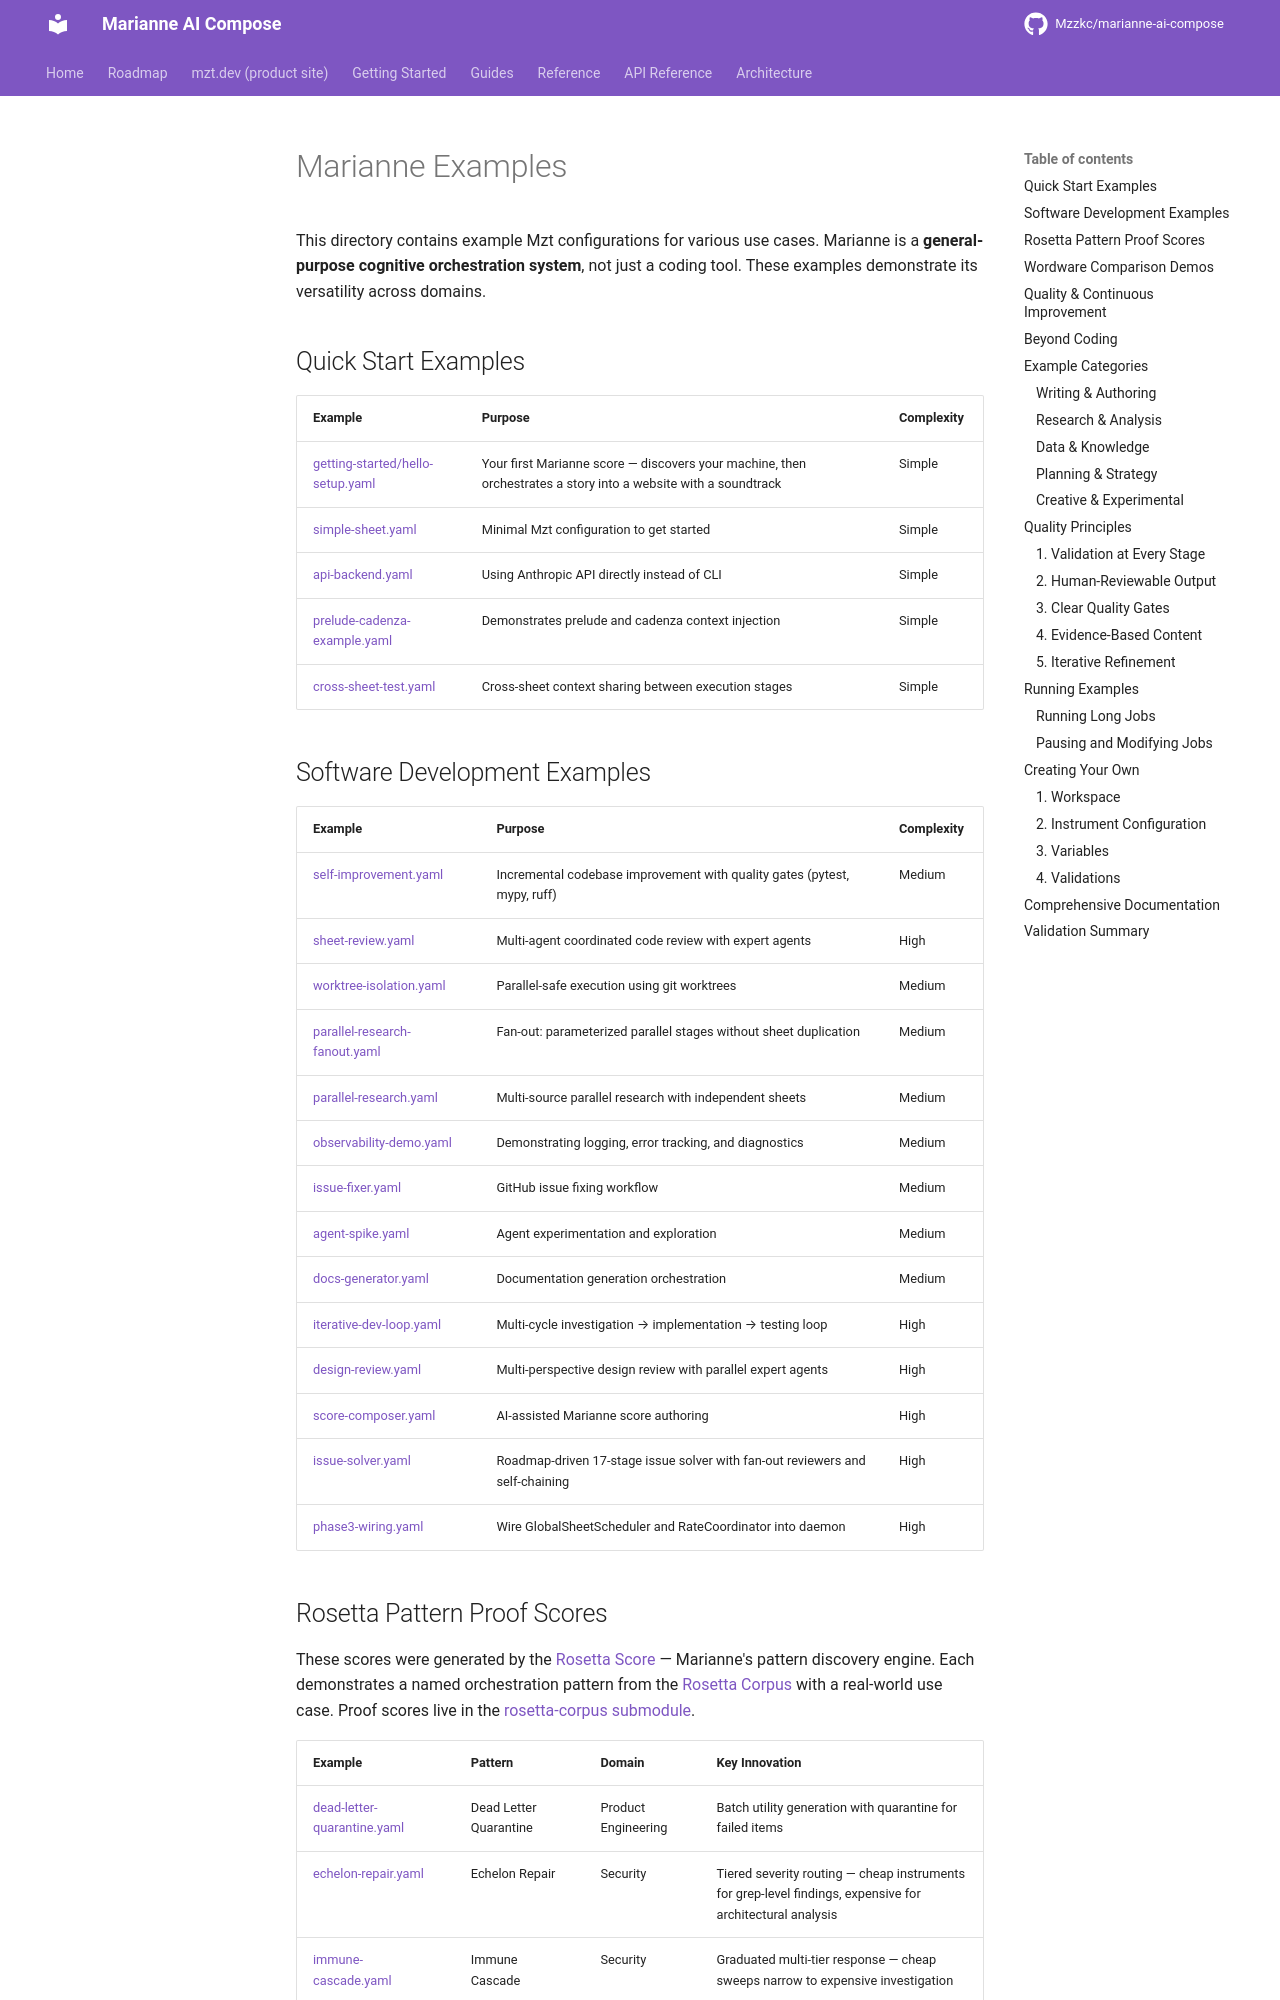

repository: Mzzkc/marianne-ai-compose · page: examples-README/index.html · generator: mkdocs

# Marianne Examples

This directory contains example Mzt configurations for various use cases. Marianne is a **general-purpose cognitive orchestration system**, not just a coding tool. These examples demonstrate its versatility across domains.

## Quick Start Examples

| Example | Purpose | Complexity |
|---------|---------|------------|
| [getting-started/hello-setup.yaml](getting-started/hello-setup.yaml) | Your first Marianne score — discovers your machine, then orchestrates a story into a website with a soundtrack | Simple |
| [simple-sheet.yaml](simple-sheet.yaml) | Minimal Mzt configuration to get started | Simple |
| [api-backend.yaml](api-backend.yaml) | Using Anthropic API directly instead of CLI | Simple |
| [prelude-cadenza-example.yaml](prelude-cadenza-example.yaml) | Demonstrates prelude and cadenza context injection | Simple |
| [cross-sheet-test.yaml](cross-sheet-test.yaml) | Cross-sheet context sharing between execution stages | Simple |

## Software Development Examples

| Example | Purpose | Complexity |
|---------|---------|------------|
| [self-improvement.yaml](self-improvement.yaml) | Incremental codebase improvement with quality gates (pytest, mypy, ruff) | Medium |
| [sheet-review.yaml](sheet-review.yaml) | Multi-agent coordinated code review with expert agents | High |
| [worktree-isolation.yaml](worktree-isolation.yaml) | Parallel-safe execution using git worktrees | Medium |
| [parallel-research-fanout.yaml](parallel-research-fanout.yaml) | Fan-out: parameterized parallel stages without sheet duplication | Medium |
| [parallel-research.yaml](parallel-research.yaml) | Multi-source parallel research with independent sheets | Medium |
| [observability-demo.yaml](observability-demo.yaml) | Demonstrating logging, error tracking, and diagnostics | Medium |
| [issue-fixer.yaml](issue-fixer.yaml) | GitHub issue fixing workflow | Medium |
| [agent-spike.yaml](agent-spike.yaml) | Agent experimentation and exploration | Medium |
| [docs-generator.yaml](docs-generator.yaml) | Documentation generation orchestration | Medium |
| [iterative-dev-loop.yaml](iterative-dev-loop.yaml) | Multi-cycle investigation → implementation → testing loop | High |
| [design-review.yaml](design-review.yaml) | Multi-perspective design review with parallel expert agents | High |
| [score-composer.yaml](score-composer.yaml) | AI-assisted Marianne score authoring | High |
| [issue-solver.yaml](issue-solver.yaml) | Roadmap-driven 17-stage issue solver with fan-out reviewers and self-chaining | High |
| [phase3-wiring.yaml](phase3-wiring.yaml) | Wire GlobalSheetScheduler and RateCoordinator into daemon | High |
